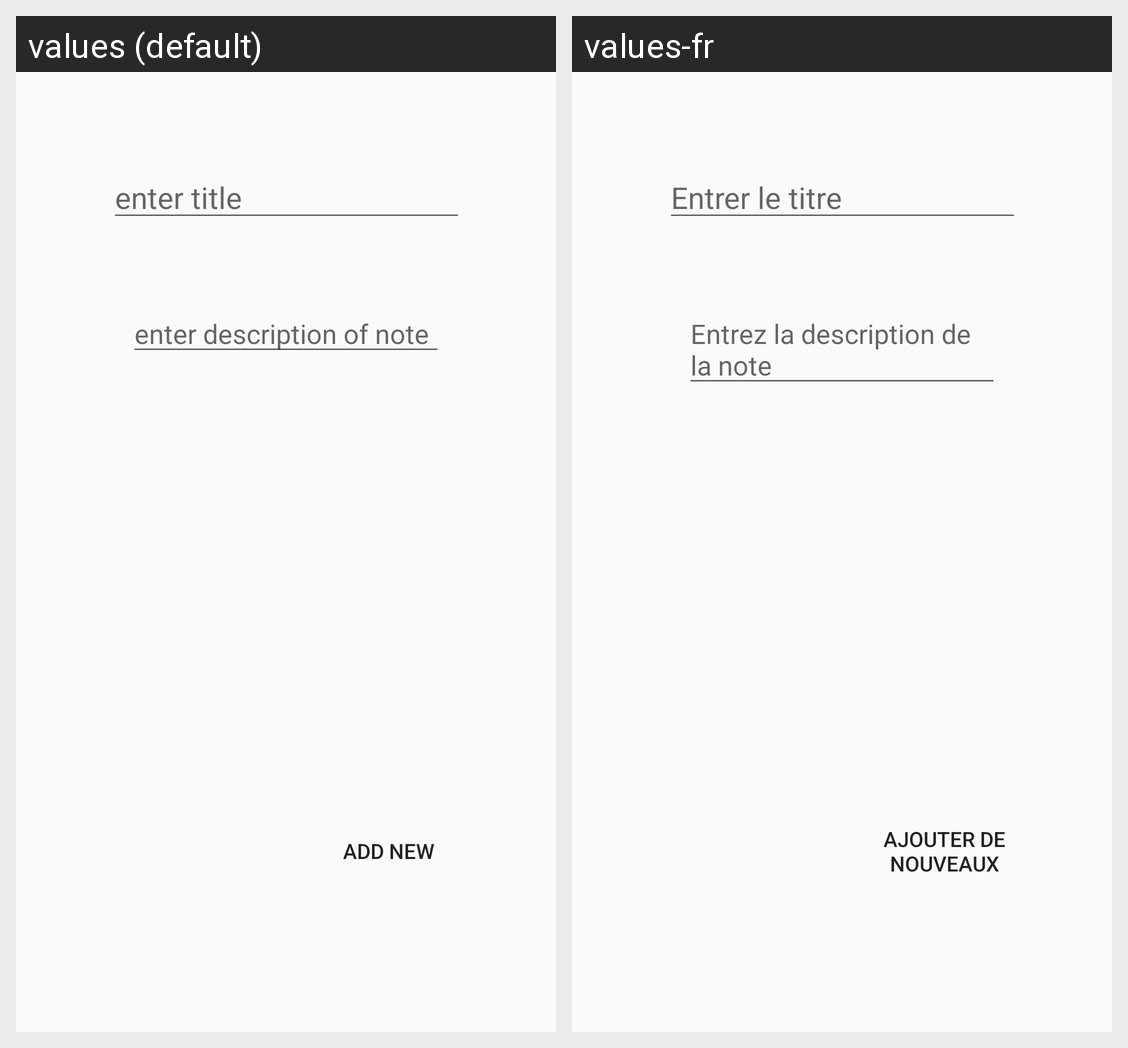

Locale-by-locale string values for the Android screen shown in this grid:
Android screen res/layout/activity_add_notes.xml rendered under 2 locales, left to right: values (default), values-fr. Device: Nexus 5 (rendered at 1080×1920; each locale shown at half size, 540×960, under a caption strip naming it); theme AppTheme.
Strings drawn on this screen, with the default value and each locale's value (text and hints the layout hard-codes, and strings that could not be matched under every locale, appear in the picture but are not listed):

titlehint
  values: enter title
  values-fr: Entrer le titre

des
  values: enter description of note
  values-fr: Entrez la description de la note

add
  values: Add new
  values-fr: Ajouter de nouveaux
